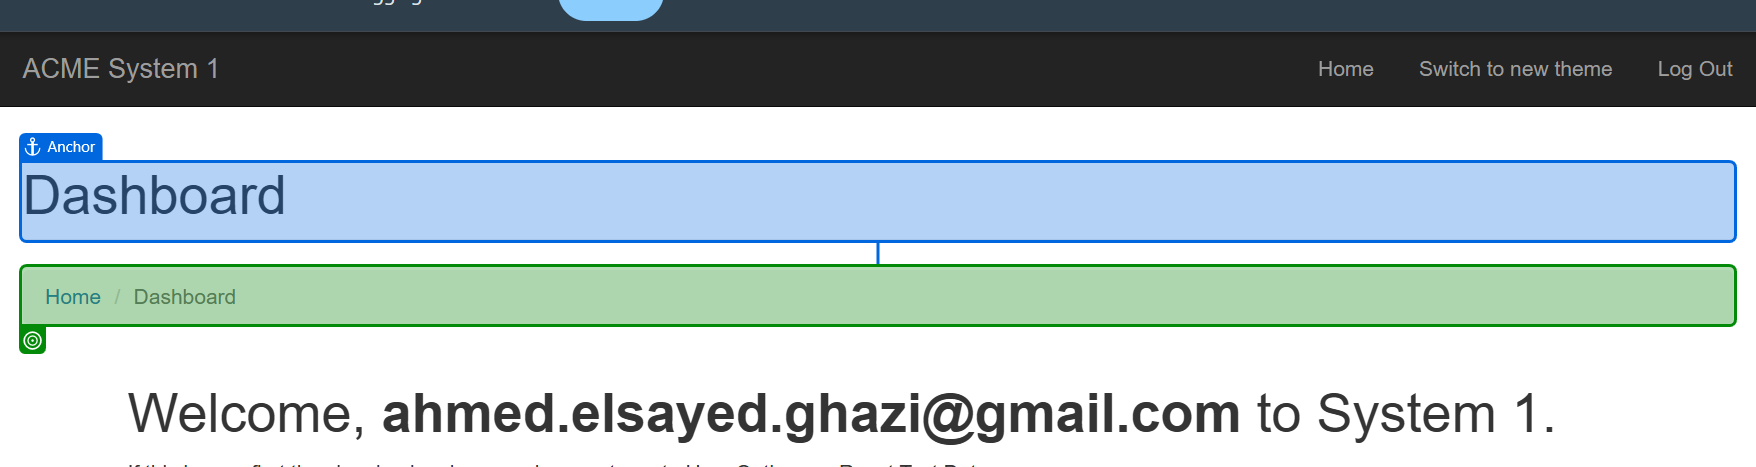
Workflow: Main

Step 1: click on 'Dashboard'

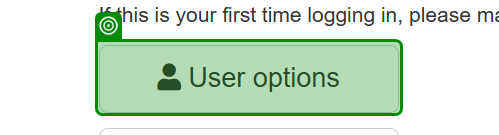
Step 2: type a value into 'User options'